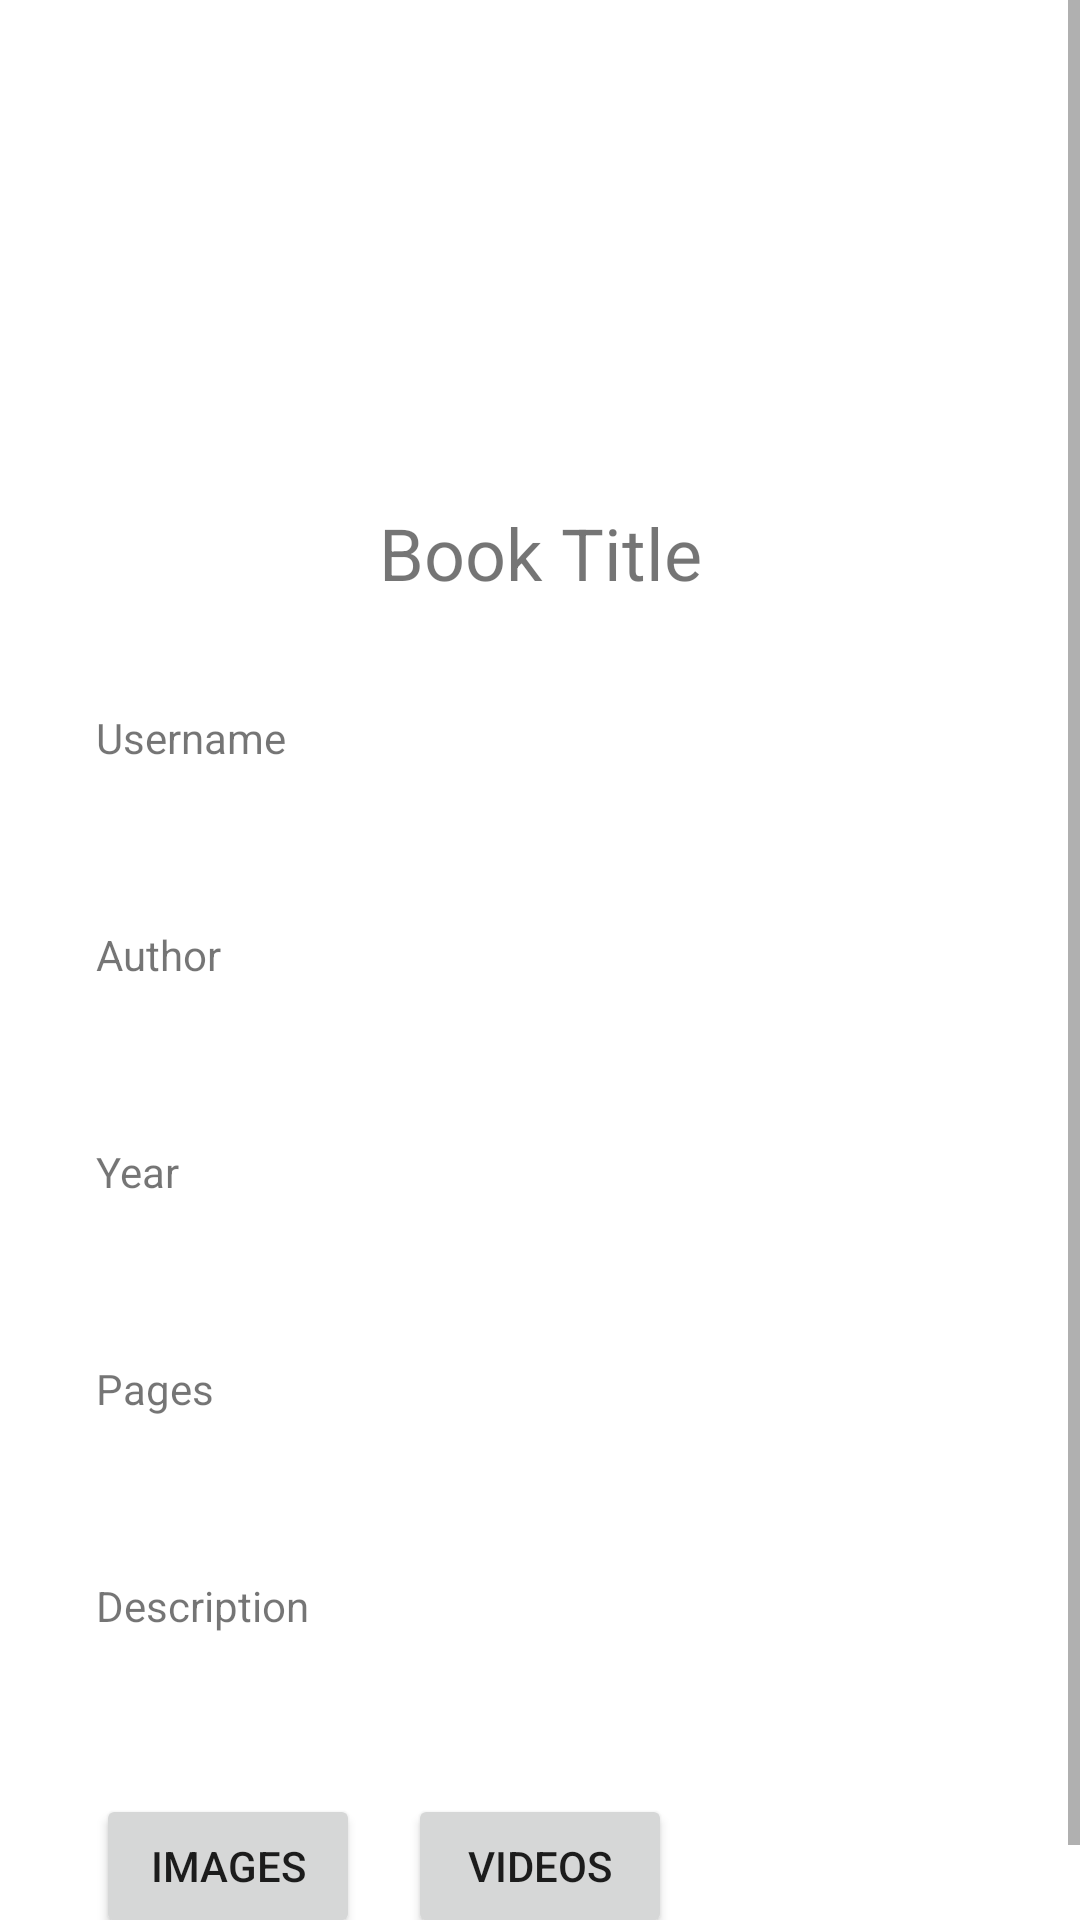

The Android layout XML behind this screen, and the referenced resources:
<!-- AndroidManifest.xml: application theme Theme.BooksApplication -->
<!-- res/layout/activity_profile.xml -->
<?xml version="1.0" encoding="utf-8"?>
<ScrollView xmlns:android="http://schemas.android.com/apk/res/android"
    xmlns:app="http://schemas.android.com/apk/res-auto"
    xmlns:tools="http://schemas.android.com/tools"
    android:layout_width="match_parent"
    android:layout_height="match_parent">

    <LinearLayout
        android:layout_width="match_parent"
        android:layout_height="wrap_content"
        android:orientation="vertical" >

        <androidx.constraintlayout.widget.ConstraintLayout
            android:id="@+id/rellay1"
            android:layout_width="match_parent"
            android:layout_height="wrap_content"
            android:background="@drawable/grad"
            android:paddingBottom="20dp">

            <ImageView
                android:id="@+id/book_image"
                android:layout_width="120dp"
                android:layout_height="120dp"
                android:layout_marginTop="32dp"
                android:adjustViewBounds="true"
                android:padding="3dp"
                android:scaleType="centerInside"
                android:src="@drawable/default_avatar"
                app:layout_constraintEnd_toEndOf="parent"
                app:layout_constraintStart_toStartOf="parent"
                app:layout_constraintTop_toTopOf="parent" />

            <TextView
                android:id="@+id/book_title"
                android:layout_width="wrap_content"
                android:layout_height="wrap_content"
                android:layout_marginStart="32dp"
                android:layout_marginTop="16dp"
                android:layout_marginEnd="32dp"
                android:text="@string/book_title"
                android:textSize="@dimen/header_size"
                app:layout_constraintEnd_toEndOf="parent"
                app:layout_constraintStart_toStartOf="parent"
                app:layout_constraintTop_toBottomOf="@+id/book_image" />

        </androidx.constraintlayout.widget.ConstraintLayout>

        <androidx.constraintlayout.widget.ConstraintLayout
            android:id="@+id/data_panel"
            android:layout_width="match_parent"
            android:layout_height="match_parent"
            android:paddingBottom="20dp">

            <TextView
                android:id="@+id/username_label"
                android:layout_width="wrap_content"
                android:layout_height="wrap_content"
                android:layout_marginStart="32dp"
                android:layout_marginTop="16dp"
                android:text="@string/username_label"
                app:layout_constraintStart_toStartOf="parent"
                app:layout_constraintTop_toTopOf="parent" />

            <TextView
                android:id="@+id/username"
                android:layout_width="0dp"
                android:layout_height="wrap_content"
                android:layout_marginStart="32dp"
                android:layout_marginEnd="32dp"
                android:ems="10"
                android:textSize="22sp"
                android:layout_marginTop="8dp"
                app:layout_constraintEnd_toEndOf="parent"
                app:layout_constraintStart_toStartOf="parent"
                app:layout_constraintTop_toBottomOf="@+id/username_label" />

            <TextView
                android:id="@+id/author_label"
                android:layout_width="wrap_content"
                android:layout_height="wrap_content"
                android:layout_marginStart="32dp"
                android:layout_marginTop="16dp"
                android:text="@string/author_label"
                app:layout_constraintStart_toStartOf="parent"
                app:layout_constraintTop_toBottomOf="@+id/username" />

            <TextView
                android:id="@+id/author"
                android:layout_width="0dp"
                android:layout_height="wrap_content"
                android:layout_marginStart="32dp"
                android:layout_marginEnd="32dp"
                android:ems="10"
                android:textSize="22sp"
                android:layout_marginTop="8dp"
                app:layout_constraintEnd_toEndOf="parent"
                app:layout_constraintStart_toStartOf="parent"
                app:layout_constraintTop_toBottomOf="@+id/author_label" />

            <TextView
                android:id="@+id/year_label"
                android:layout_width="wrap_content"
                android:layout_height="wrap_content"
                android:layout_marginStart="32dp"
                android:layout_marginTop="16dp"
                android:text="@string/year_label"
                app:layout_constraintStart_toStartOf="parent"
                app:layout_constraintTop_toBottomOf="@+id/author" />

            <TextView
                android:id="@+id/year"
                android:layout_width="0dp"
                android:layout_height="wrap_content"
                android:layout_marginStart="32dp"
                android:layout_marginEnd="32dp"
                android:ems="10"
                android:textSize="22sp"
                android:layout_marginTop="8dp"
                app:layout_constraintEnd_toEndOf="parent"
                app:layout_constraintStart_toStartOf="parent"
                app:layout_constraintTop_toBottomOf="@+id/year_label" />

            <TextView
                android:id="@+id/pages_label"
                android:layout_width="wrap_content"
                android:layout_height="wrap_content"
                android:layout_marginStart="32dp"
                android:layout_marginTop="16dp"
                android:text="@string/pages_label"
                app:layout_constraintStart_toStartOf="parent"
                app:layout_constraintTop_toBottomOf="@+id/year" />

            <TextView
                android:id="@+id/pages"
                android:layout_width="0dp"
                android:layout_height="wrap_content"
                android:layout_marginStart="32dp"
                android:layout_marginEnd="32dp"
                android:ems="10"
                android:textSize="22sp"
                android:layout_marginTop="8dp"
                app:layout_constraintEnd_toEndOf="parent"
                app:layout_constraintStart_toStartOf="parent"
                app:layout_constraintTop_toBottomOf="@+id/pages_label" />

            <TextView
                android:id="@+id/description_label"
                android:layout_width="wrap_content"
                android:layout_height="wrap_content"
                android:layout_marginStart="32dp"
                android:layout_marginTop="16dp"
                android:text="@string/description_label"
                app:layout_constraintStart_toStartOf="parent"
                app:layout_constraintTop_toBottomOf="@+id/pages" />

            <TextView
                android:id="@+id/description"
                android:layout_width="0dp"
                android:layout_height="wrap_content"
                android:layout_marginStart="32dp"
                android:layout_marginEnd="32dp"
                android:ems="10"
                android:gravity="start|top"
                android:textSize="22sp"
                android:layout_marginTop="8dp"
                app:layout_constraintEnd_toEndOf="parent"
                app:layout_constraintStart_toStartOf="parent"
                app:layout_constraintTop_toBottomOf="@+id/description_label" />

            <Button
                android:id="@+id/view_gallery"
                android:layout_width="wrap_content"
                android:layout_height="wrap_content"
                android:layout_marginStart="32dp"
                android:layout_marginTop="16dp"
                android:text="@string/images_button"
                app:layout_constraintStart_toStartOf="parent"
                app:layout_constraintTop_toBottomOf="@+id/description" />

            <Button
                android:id="@+id/video"
                android:layout_width="wrap_content"
                android:layout_height="wrap_content"
                android:layout_marginStart="16dp"
                android:layout_marginTop="16dp"
                android:text="@string/videos_button"
                app:layout_constraintStart_toEndOf="@+id/view_gallery"
                app:layout_constraintTop_toBottomOf="@+id/description" />

        </androidx.constraintlayout.widget.ConstraintLayout>

    </LinearLayout>

</ScrollView>
<!-- resources referenced by this layout -->
<resources>
  <dimen name="header_size">24sp</dimen>
  <string name="author_label">Author</string>
  <string name="book_title">Book Title</string>
  <string name="description_label">Description</string>
  <string name="images_button">Images</string>
  <string name="pages_label">Pages</string>
  <string name="username_label">Username</string>
  <string name="videos_button">Videos</string>
  <string name="year_label">Year</string>
  <style name="Theme.BooksApplication" parent="Theme.MaterialComponents.DayNight.NoActionBar">
          
          <item name="colorPrimary">@color/green_500</item>
          <item name="colorPrimaryVariant">@color/green_700</item>
          <item name="colorOnPrimary">@color/white</item>
          
          <item name="colorSecondary">@color/teal_200</item>
          <item name="colorSecondaryVariant">@color/teal_700</item>
          <item name="colorOnSecondary">@color/black</item>
          
          <item name="android:statusBarColor" tools:targetApi="l">?attr/colorPrimaryVariant</item>
          
      </style>
  <color name="green_500">#66bb6a</color>
  <color name="green_700">#338a3e</color>
  <color name="white">#FFFFFFFF</color>
  <color name="teal_200">#FF03DAC5</color>
  <color name="teal_700">#FF018786</color>
  <color name="black">#FF000000</color>
</resources>
